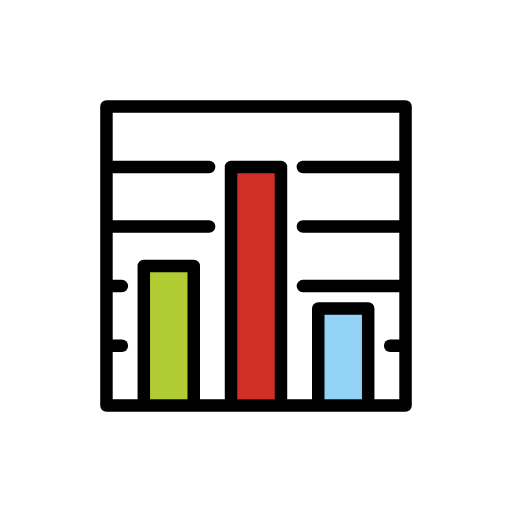
t = 0.00 s
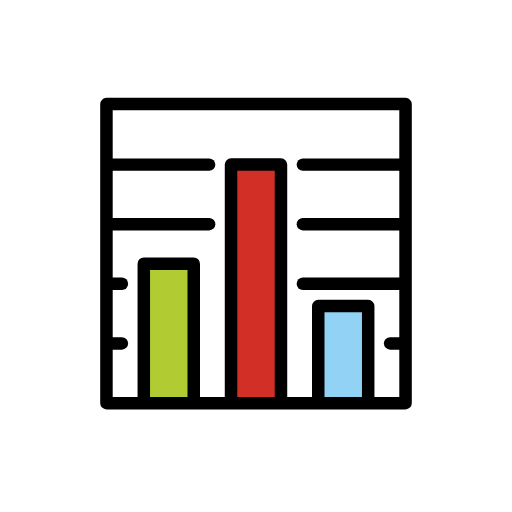
t = 0.48 s
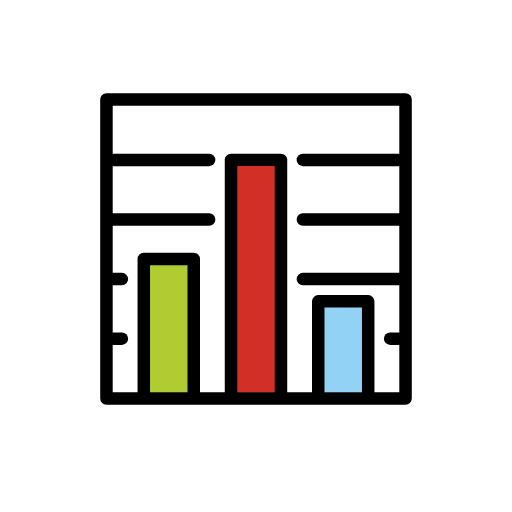
t = 1.43 s
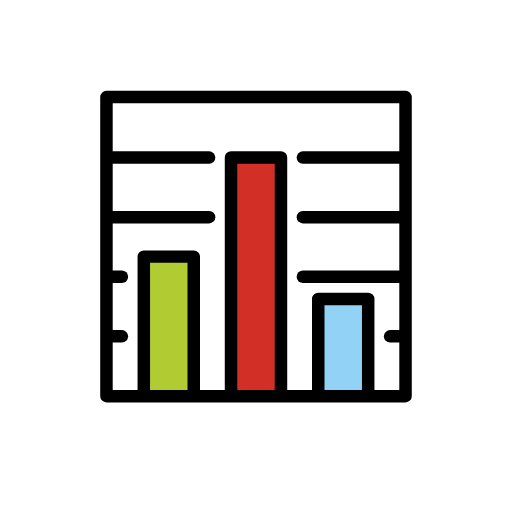
t = 1.90 s
t = 2.38 s: frame unchanged from t = 1.43 s, image omitted
t = 3.33 s: frame unchanged from t = 0.48 s, image omitted

The animated SVG that drew these frames (rendered in a browser with its animation timeline set to each time). Animation: 1 SMIL element (animateTransform=1); one cycle of 3.80 s, repeats indefinitely.

<?xml version='1.0' encoding='utf-8'?>
<svg xmlns="http://www.w3.org/2000/svg" id="emoji" viewBox="-5 -5 82 82" width="200" height="200" role="img">
  <title>OpenMoji: bar chart</title><g><g id="color">
    <rect x="12.05" y="12.05" width="47.9" height="47.9" fill="#fff" />
    <rect x="18.32" y="37.6" width="8" height="21.41" fill="#b1cc33" />
    <rect x="46.25" y="44.38" width="8" height="14.62" fill="#92d3f5" />
    <rect x="32.28" y="21.69" width="8" height="37.32" fill="#d22f27" />
  </g>
  <g id="hair" />
  <g id="skin" />
  <g id="skin-shadow" />
  <g id="line">
    <path fill="none" stroke="#000" stroke-linecap="round" stroke-linejoin="round" stroke-miterlimit="10" stroke-width="2" d="m18.03 59.01v-21.41h8v21.41" />
    <path fill="none" stroke="#000" stroke-linecap="round" stroke-linejoin="round" stroke-miterlimit="10" stroke-width="2" d="m45.97 59.01v-14.62h8v14.62" />
    <line x1="12.75" x2="28.49" y1="31.28" y2="31.28" fill="none" stroke="#000" stroke-linecap="round" stroke-linejoin="round" stroke-miterlimit="10" stroke-width="2" />
    <line x1="43.51" x2="59.45" y1="40.82" y2="40.82" fill="none" stroke="#000" stroke-linecap="round" stroke-linejoin="round" stroke-miterlimit="10" stroke-width="2" />
    <line x1="57.48" x2="59.17" y1="50.37" y2="50.37" fill="none" stroke="#000" stroke-linecap="round" stroke-linejoin="round" stroke-miterlimit="10" stroke-width="2" />
    <rect x="12.05" y="12.05" width="47.9" height="47.9" fill="none" stroke="#000" stroke-linecap="round" stroke-linejoin="round" stroke-miterlimit="10" stroke-width="2" />
    <path fill="none" stroke="#000" stroke-linecap="round" stroke-linejoin="round" stroke-miterlimit="10" stroke-width="2" d="m32 59.01v-37.28h8v37.28" />
    <line x1="12.39" x2="14.52" y1="40.82" y2="40.82" fill="none" stroke="#000" stroke-linecap="round" stroke-linejoin="round" stroke-miterlimit="10" stroke-width="2" />
    <line x1="12.39" x2="14.52" y1="50.37" y2="50.37" fill="none" stroke="#000" stroke-linecap="round" stroke-linejoin="round" stroke-miterlimit="10" stroke-width="2" />
    <line x1="43.51" x2="59.45" y1="31.28" y2="31.28" fill="none" stroke="#000" stroke-linecap="round" stroke-linejoin="round" stroke-miterlimit="10" stroke-width="2" />
    <line x1="43.51" x2="59.45" y1="21.74" y2="21.74" fill="none" stroke="#000" stroke-linecap="round" stroke-linejoin="round" stroke-miterlimit="10" stroke-width="2" />
    <line x1="12.75" x2="28.49" y1="21.74" y2="21.74" fill="none" stroke="#000" stroke-linecap="round" stroke-linejoin="round" stroke-miterlimit="10" stroke-width="2" />
  </g>
<animateTransform attributeName="transform" type="translate" values="0 0;0 -1.5;0 0" dur="3.8s" repeatCount="indefinite" /></g></svg>
